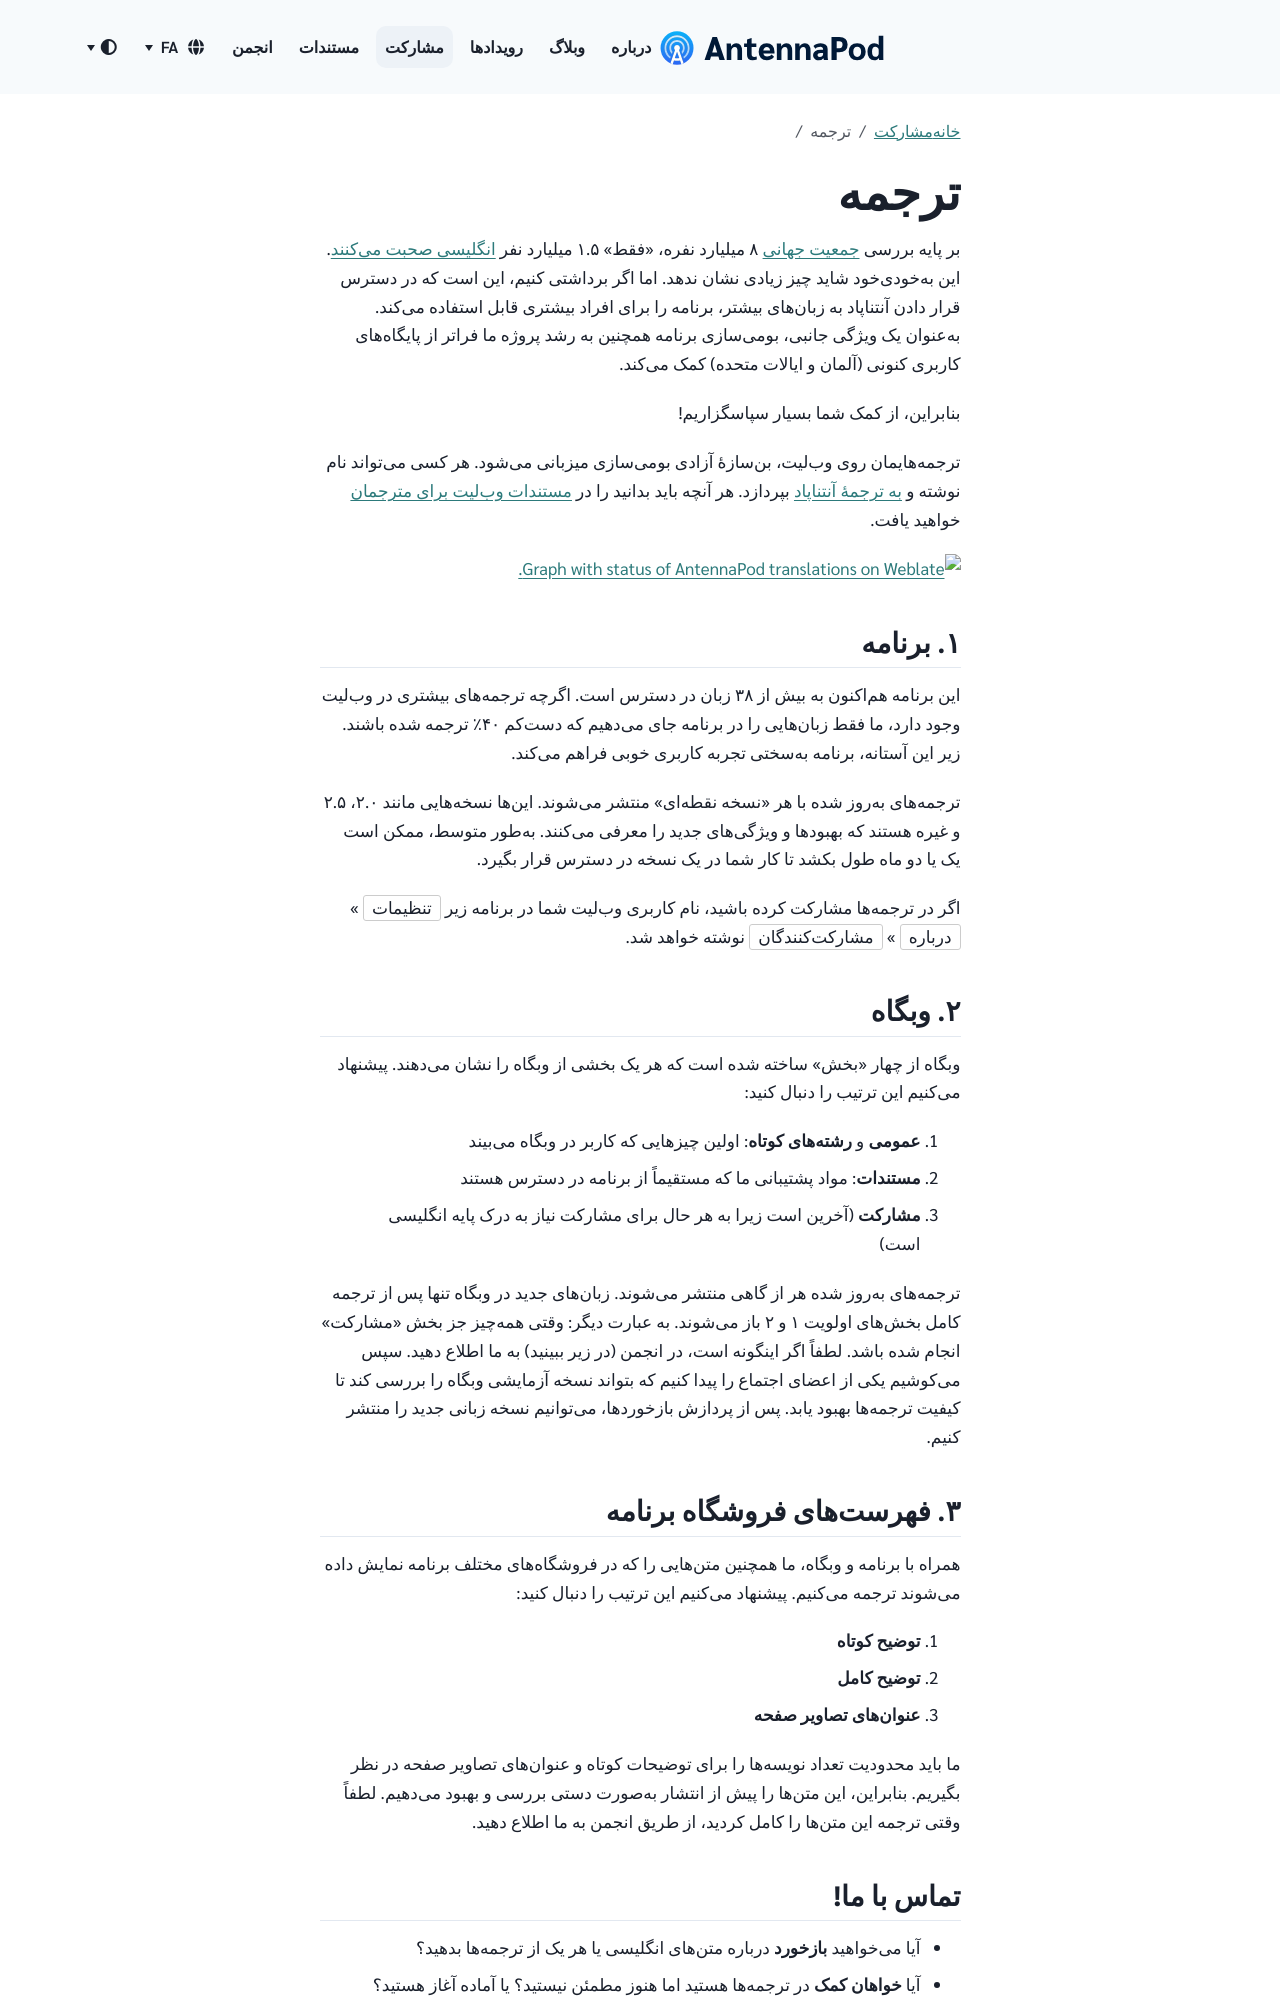

repository: AntennaPod/antennapod.github.io · page: fa/contribute/translate.html · generator: jekyll

بر پایه بررسی [جمعیت جهانی](https://en.wikipedia.org/wiki/World_population) ۸ میلیارد نفره، «فقط» ۱.۵ میلیارد نفر [انگلیسی صحبت میکنند](https://www.ethnologue.com/insights/ethnologue200/). این بهخودیخود شاید چیز زیادی نشان ندهد. اما اگر برداشتی کنیم، این است که در دسترس قرار دادن آنتناپاد به زبانهای بیشتر، برنامه را برای افراد بیشتری قابل استفاده میکند. بهعنوان یک ویژگی جانبی، بومیسازی برنامه همچنین به رشد پروژه ما فراتر از پایگاههای کاربری کنونی (آلمان و ایالات متحده) کمک میکند.

بنابراین، از کمک شما بسیار سپاسگزاریم!

ترجمههایمان روی وبلیت، بنسازهٔ آزادی بومیسازی میزبانی میشود. هر کسی میتواند نام نوشته و [به ترجمهٔ آنتناپاد](https://hosted.weblate.org/projects/antennapod) بپردازد. هر آنچه باید بدانید را در [مستندات وبلیت برای مترجمان](https://docs.weblate.org/en/latest/user/translating.html){:target="_blank"} خواهید یافت.

{% capture img-translationstatus %} {% include image.html alt="


       Graph with status of AntennaPod translations on Weblate.
    
       "

loc="https://hosted.weblate.org/widget/antennapod" file="horizontal-auto.svg" width="100%" islink = true %} {% endcapture %}

<object data="https://hosted.weblate.org/widget/antennapod/horizontal-auto.svg" type="image/svg+xml" width="100%" height="auto" crossorigin="anonymous">
<a href="https://hosted.weblate.org/engage/antennapod/" target="_blank">{{- img-translationstatus | strip -}}</a>
</object>## ۱. برنامه

این برنامه هماکنون به بیش از ۳۸ زبان در دسترس است. اگرچه ترجمههای بیشتری در وبلیت وجود دارد، ما فقط زبانهایی را در برنامه جای میدهیم که دستکم ۴۰٪ ترجمه شده باشند. زیر این آستانه، برنامه بهسختی تجربه کاربری خوبی فراهم میکند.

ترجمههای بهروز شده با هر «نسخه نقطهای» منتشر میشوند. اینها نسخههایی مانند ۲.۰، ۲.۵ و غیره هستند که بهبودها و ویژگیهای جدید را معرفی میکنند. بهطور متوسط، ممکن است یک یا دو ماه طول بکشد تا کار شما در یک نسخه در دسترس قرار بگیرد.

اگر در ترجمهها مشارکت کرده باشید، نام کاربری وبلیت شما در برنامه زیر `تنظیمات` » `درباره` » `مشارکتکنندگان` نوشته خواهد شد.
